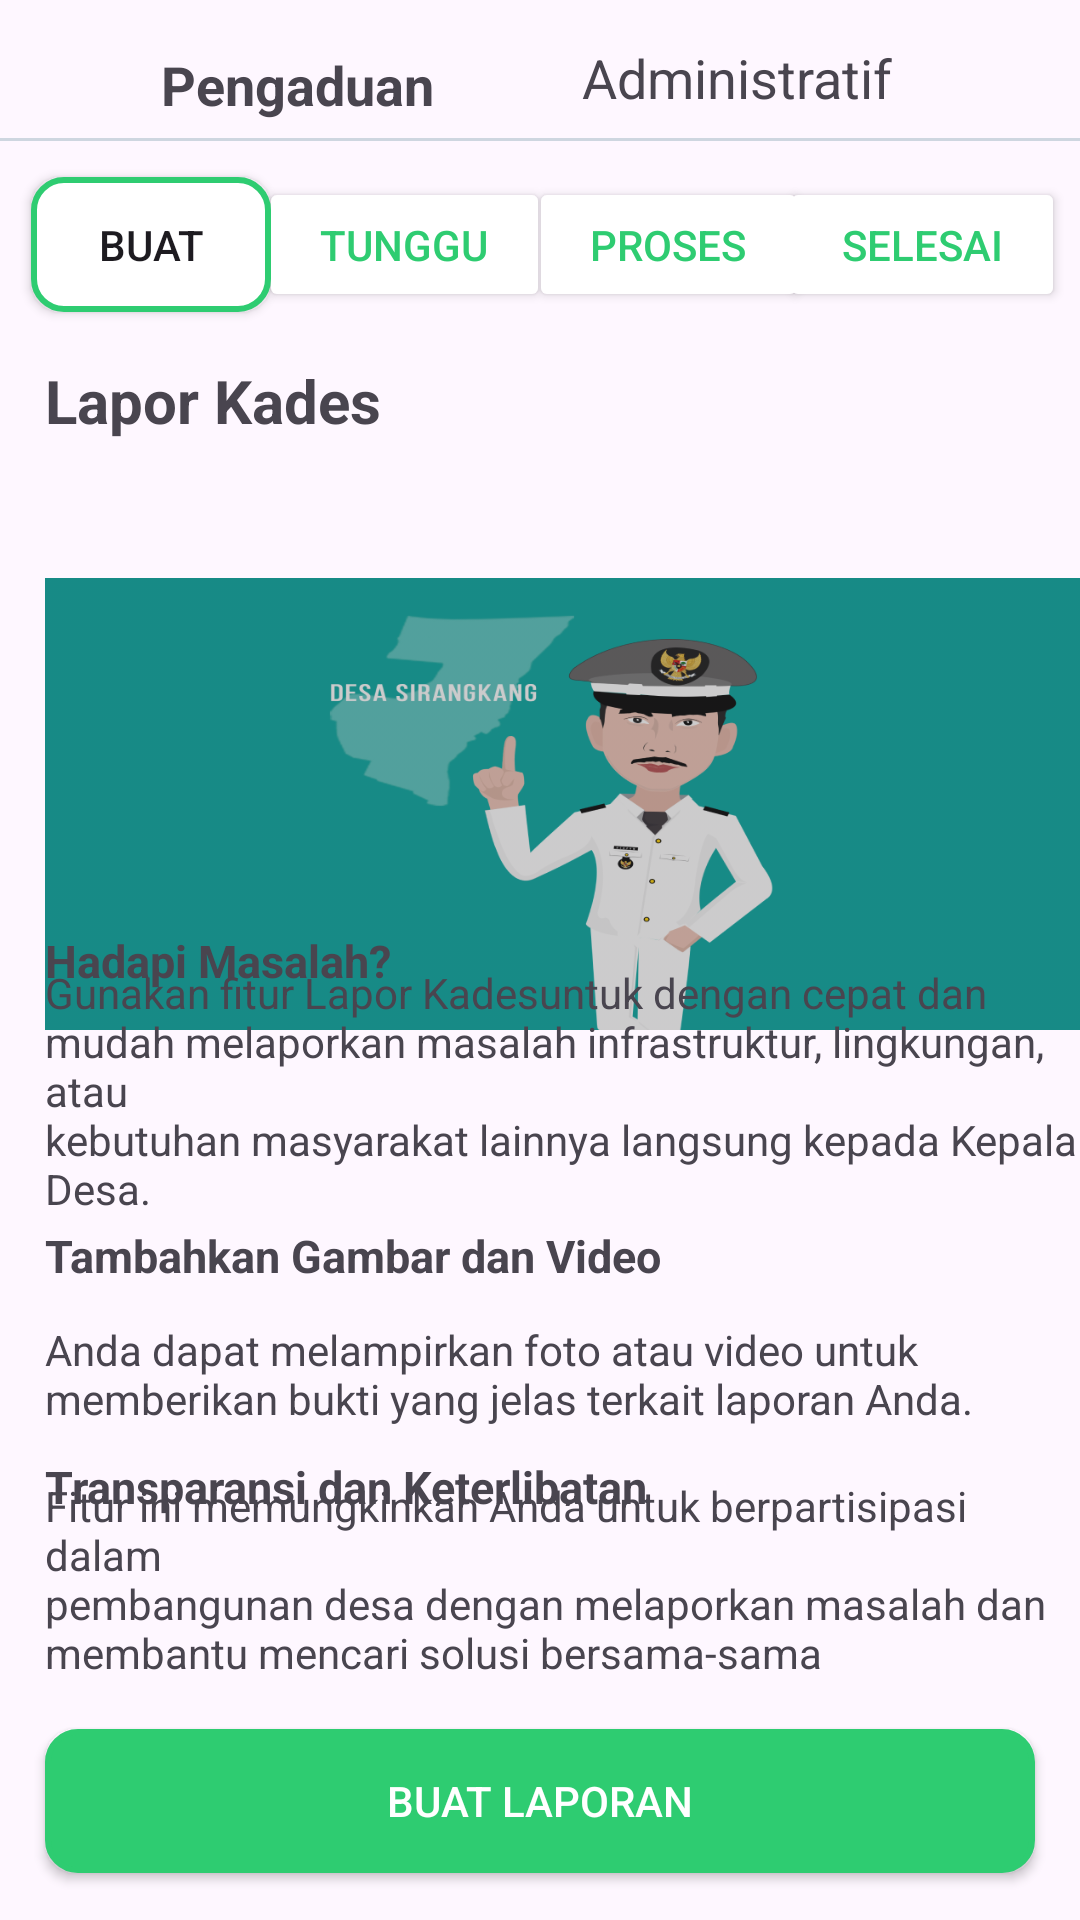

Layout XML and referenced resources for this Android screen:
<!-- AndroidManifest.xml: application theme Theme.PanduApplication -->
<!-- res/layout/fragment_layanan.xml -->
<?xml version="1.0" encoding="utf-8"?>
<androidx.constraintlayout.widget.ConstraintLayout xmlns:android="http://schemas.android.com/apk/res/android"
    xmlns:app="http://schemas.android.com/apk/res-auto"
    xmlns:tools="http://schemas.android.com/tools"
    android:layout_width="match_parent"
    android:layout_height="match_parent"
    tools:context=".FragmentLayanan">

    <TextView
        android:id="@+id/tvPengaduan"
        android:layout_width="wrap_content"
        android:layout_height="wrap_content"
        android:layout_marginTop="16dp"
        android:text="Pengaduan"
        android:textSize="18sp"
        android:textStyle="bold"
        app:layout_constraintEnd_toEndOf="parent"
        app:layout_constraintHorizontal_bias="0.199"
        app:layout_constraintStart_toStartOf="parent"
        app:layout_constraintTop_toTopOf="parent" />

    <TextView
        android:id="@+id/tvAdministratif"
        android:layout_width="wrap_content"
        android:layout_height="wrap_content"
        android:text="Administratif"
        android:textSize="18sp"
        app:layout_constraintBottom_toBottomOf="parent"
        app:layout_constraintEnd_toEndOf="parent"
        app:layout_constraintHorizontal_bias="0.756"
        app:layout_constraintStart_toStartOf="parent"
        app:layout_constraintTop_toTopOf="parent"
        app:layout_constraintVertical_bias="0.022" />

    <View
        android:id="@+id/view3"
        android:layout_width="match_parent"
        android:layout_height="1dp"
        android:background="@color/grey"
        app:layout_constraintBottom_toBottomOf="parent"
        app:layout_constraintEnd_toEndOf="parent"
        app:layout_constraintHorizontal_bias="1.0"
        app:layout_constraintStart_toStartOf="parent"
        app:layout_constraintTop_toTopOf="parent"
        app:layout_constraintVertical_bias="0.072" />

    <Button
        android:id="@+id/btn_buat"
        android:layout_width="80dp"
        android:layout_height="45dp"
        android:layout_marginStart="2dp"
        android:background="@drawable/border_button"
        android:text="Buat"
        app:layout_constraintBottom_toBottomOf="parent"
        app:layout_constraintEnd_toEndOf="parent"
        app:layout_constraintHorizontal_bias="0.03"
        app:layout_constraintStart_toStartOf="parent"
        app:layout_constraintTop_toTopOf="parent"
        app:layout_constraintVertical_bias="0.099" />

    <Button
        android:id="@+id/btn_tunggu"
        android:layout_width="97dp"
        android:layout_height="45dp"
        android:backgroundTint="@color/white"
        android:text="Tunggu"
        android:textColor="@color/green"
        app:layout_constraintBottom_toBottomOf="parent"
        app:layout_constraintEnd_toEndOf="parent"
        app:layout_constraintHorizontal_bias="0.328"
        app:layout_constraintStart_toStartOf="parent"
        app:layout_constraintTop_toTopOf="parent"
        app:layout_constraintVertical_bias="0.099" />

    <Button
        android:id="@+id/btn_proses"
        android:layout_width="93dp"
        android:layout_height="45dp"
        android:backgroundTint="@color/white"
        android:text="Proses"
        android:layout_marginStart="5dp"
        android:textColor="@color/green"
        app:layout_constraintBottom_toBottomOf="parent"
        app:layout_constraintEnd_toEndOf="parent"
        app:layout_constraintHorizontal_bias="0.654"
        app:layout_constraintStart_toStartOf="parent"
        app:layout_constraintTop_toTopOf="parent"
        app:layout_constraintVertical_bias="0.099" />

    <Button
        android:id="@+id/btn_selesai"
        android:layout_width="95dp"
        android:layout_height="45dp"
        android:layout_marginEnd="5dp"
        android:backgroundTint="@color/white"
        android:text="Selesai"
        android:textColor="@color/green"
        app:layout_constraintBottom_toBottomOf="parent"
        app:layout_constraintEnd_toEndOf="parent"
        app:layout_constraintHorizontal_bias="1.0"
        app:layout_constraintStart_toStartOf="parent"
        app:layout_constraintTop_toTopOf="parent"
        app:layout_constraintVertical_bias="0.099" />

    <TextView
        android:id="@+id/lpr_kades"
        android:layout_width="match_parent"
        android:layout_height="wrap_content"
        android:layout_marginStart="15dp"
        android:text="Lapor Kades"
        android:textSize="20sp"
        android:textStyle="bold"
        app:layout_constraintBottom_toBottomOf="parent"
        app:layout_constraintEnd_toEndOf="parent"
        app:layout_constraintHorizontal_bias="0.0"
        app:layout_constraintStart_toStartOf="parent"
        app:layout_constraintTop_toTopOf="parent"
        app:layout_constraintVertical_bias="0.196" />

    <ImageView
        android:layout_width="363dp"
        android:layout_height="160dp"
        android:layout_marginStart="15dp"
        android:layout_marginTop="188dp"
        android:src="@drawable/kades"
        app:layout_constraintEnd_toEndOf="parent"
        app:layout_constraintHorizontal_bias="0.0"
        app:layout_constraintStart_toStartOf="parent"
        app:layout_constraintTop_toTopOf="parent" />

    <TextView
        android:id="@+id/tv_masalah"
        android:layout_width="match_parent"
        android:layout_height="wrap_content"
        android:layout_marginStart="15dp"
        android:text="Hadapi Masalah?"
        android:textSize="15sp"
        android:textStyle="bold"
        app:layout_constraintBottom_toBottomOf="parent"
        app:layout_constraintEnd_toEndOf="parent"
        app:layout_constraintHorizontal_bias="1.0"
        app:layout_constraintStart_toStartOf="parent"
        app:layout_constraintTop_toTopOf="parent" />

    <TextView
        android:layout_width="match_parent"
        android:layout_height="wrap_content"
        android:text="@string/masalah"
        android:layout_marginStart="15dp"
        app:layout_constraintBottom_toBottomOf="parent"
        app:layout_constraintEnd_toEndOf="parent"
        app:layout_constraintHorizontal_bias="0.0"
        app:layout_constraintStart_toStartOf="parent"
        app:layout_constraintTop_toTopOf="parent"
        app:layout_constraintVertical_bias="0.578" />

    <TextView
        android:id="@+id/tv_tambahkan"
        android:layout_width="match_parent"
        android:layout_height="wrap_content"
        android:layout_marginStart="15dp"
        android:text="Tambahkan Gambar dan Video"
        android:textSize="15sp"
        android:textStyle="bold"
        app:layout_constraintBottom_toBottomOf="parent"
        app:layout_constraintEnd_toEndOf="parent"
        app:layout_constraintHorizontal_bias="0.0"
        app:layout_constraintStart_toStartOf="parent"
        app:layout_constraintTop_toTopOf="parent"
        app:layout_constraintVertical_bias="0.659" />

    <TextView
        android:layout_width="match_parent"
        android:layout_height="wrap_content"
        android:layout_marginStart="15dp"
        android:text="@string/tambahkan"
        app:layout_constraintBottom_toBottomOf="parent"
        app:layout_constraintEnd_toEndOf="parent"
        app:layout_constraintHorizontal_bias="0.0"
        app:layout_constraintStart_toStartOf="parent"
        app:layout_constraintTop_toTopOf="parent"
        app:layout_constraintVertical_bias="0.728" />

    <TextView
        android:id="@+id/tv_tranparansi"
        android:layout_width="match_parent"
        android:layout_height="wrap_content"
        android:layout_marginStart="15dp"
        android:text="Transparansi dan Keterlibatan"
        android:textSize="15sp"
        android:textStyle="bold"
        app:layout_constraintBottom_toBottomOf="parent"
        app:layout_constraintEnd_toEndOf="parent"
        app:layout_constraintHorizontal_bias="0.0"
        app:layout_constraintStart_toStartOf="parent"
        app:layout_constraintTop_toTopOf="parent"
        app:layout_constraintVertical_bias="0.783" />

    <TextView
        android:id="@+id/textView12"
        android:layout_width="match_parent"
        android:layout_height="wrap_content"
        android:layout_marginStart="15dp"
        android:text="@string/transparansi"
        app:layout_constraintBottom_toBottomOf="parent"
        app:layout_constraintEnd_toEndOf="parent"
        app:layout_constraintHorizontal_bias="0.0"
        app:layout_constraintStart_toStartOf="parent"
        app:layout_constraintTop_toTopOf="parent"
        app:layout_constraintVertical_bias="0.861" />

    <Button
        android:id="@+id/btn_buat_laporan"
        android:layout_width="match_parent"
        android:layout_height="wrap_content"
        android:text="Buat Laporan"
        android:background="@drawable/border_button"
        android:textColor="@color/white"
        android:layout_marginStart="15dp"
        android:layout_marginEnd="15dp"
        android:backgroundTint="@color/green"
        app:layout_constraintBottom_toBottomOf="parent"
        app:layout_constraintEnd_toEndOf="parent"
        app:layout_constraintStart_toStartOf="parent"
        app:layout_constraintTop_toBottomOf="@+id/textView12" />


</androidx.constraintlayout.widget.ConstraintLayout>
<!-- resources referenced by this layout -->
<resources>
  <color name="green">#2ECC71</color>
  <color name="grey">#CED6E0</color>
  <color name="white">#FFFFFFFF</color>
  <!-- drawable border_button (drawable) -->
  <?xml version="1.0" encoding="utf-8"?>
  <shape xmlns:android="http://schemas.android.com/apk/res/android"
      android:shape="rectangle">
      <solid android:color="@color/white"/>
      <corners android:radius="10dp" />
      <stroke
          android:width="2dp"
          android:color="@color/green"/>
  </shape>
  <!-- drawable kades: png bitmap (drawable, 75313 bytes) -->
  <string name="masalah">Gunakan fitur "Lapor Kades" untuk dengan cepat dan \nmudah melaporkan masalah infrastruktur, lingkungan, atau \nkebutuhan masyarakat lainnya langsung kepada Kepala \nDesa.</string>
  <string name="tambahkan">Anda dapat melampirkan foto atau video untuk \nmemberikan bukti yang jelas terkait laporan Anda.</string>
  <string name="transparansi">Fitur ini memungkinkan Anda untuk berpartisipasi dalam \npembangunan desa dengan melaporkan masalah dan \nmembantu mencari solusi bersama-sama </string>
  <style name="Theme.PanduApplication" parent="Base.Theme.PanduApplication" />
  <style name="Base.Theme.PanduApplication" parent="Theme.Material3.DayNight.NoActionBar">
          
          <item name="colorPrimary">@color/green</item>
          <item name="colorPrimaryVariant">@color/dark_grey</item>
          <item name="colorOnPrimary">@color/white</item>
      </style>
  <color name="dark_grey">#747D8C</color>
</resources>
